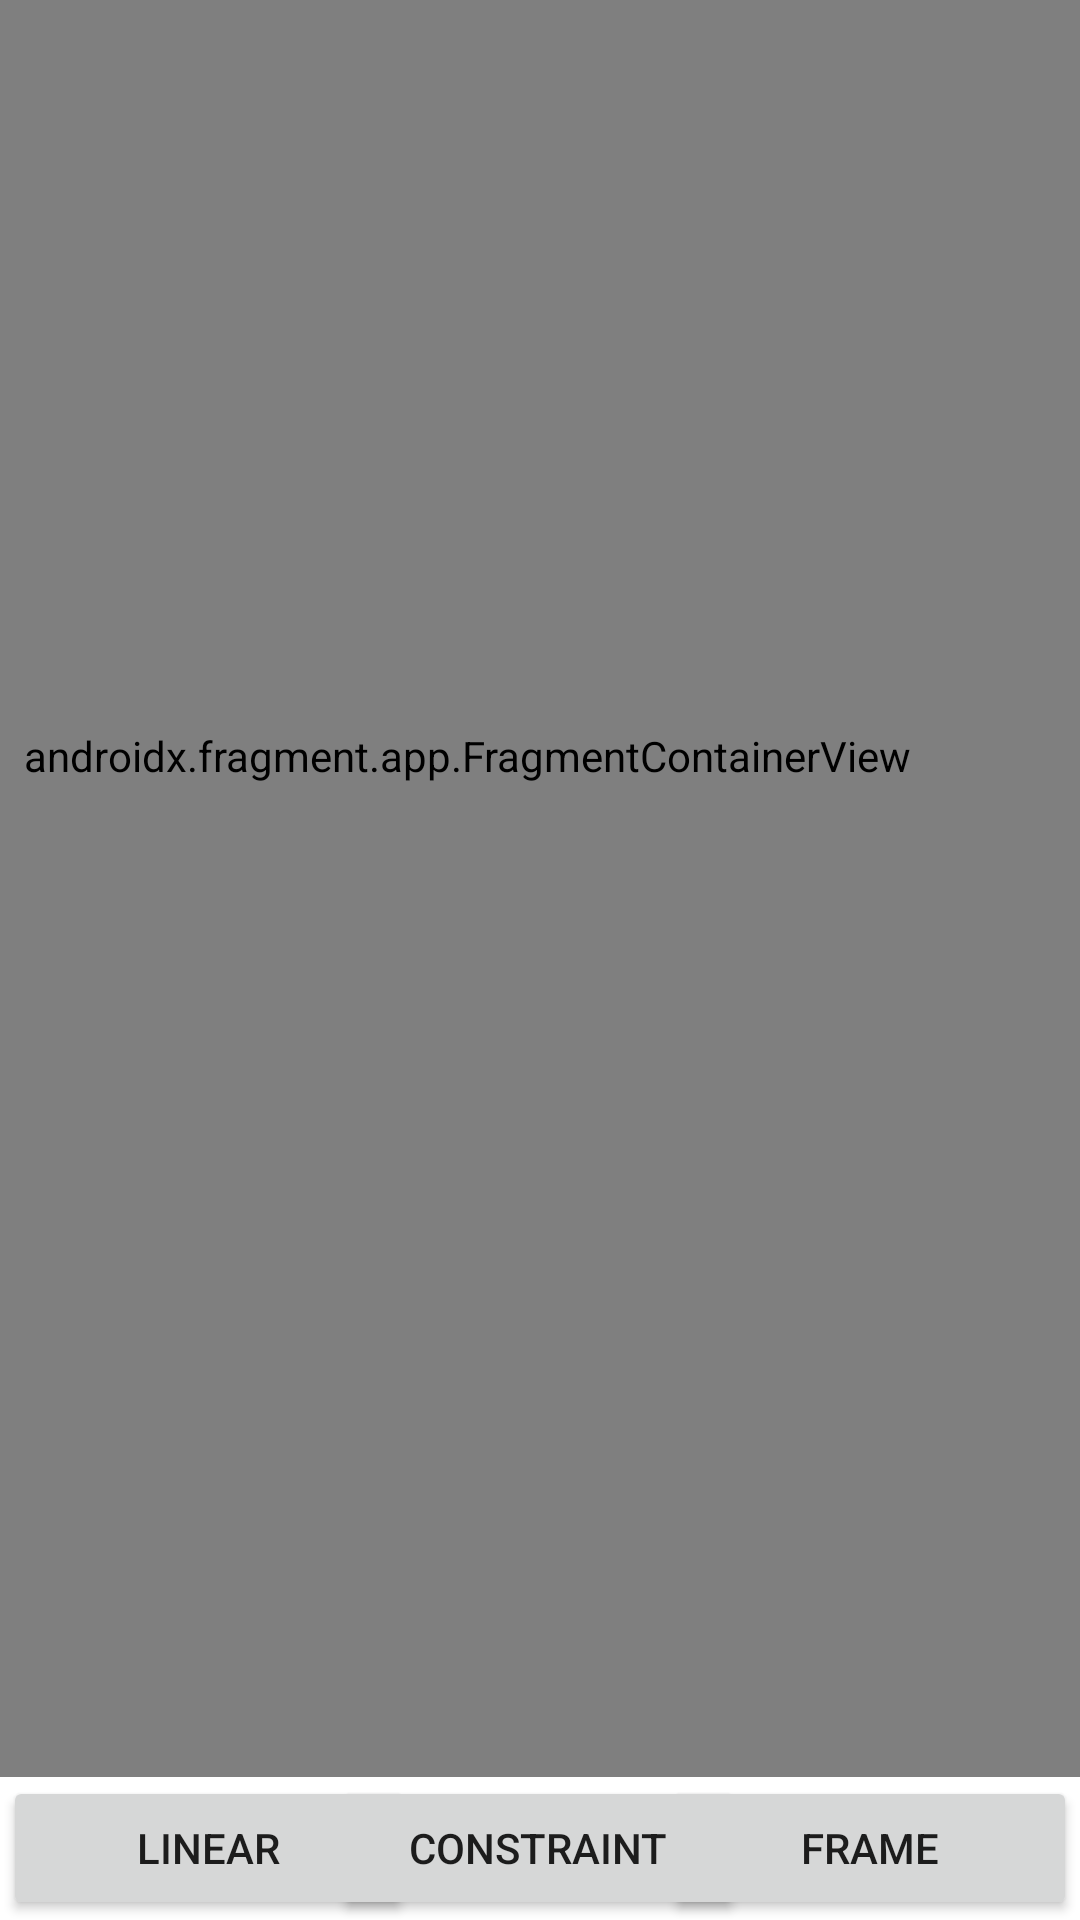

Reconstruct the res/layout file that produces this screen, plus the resources it refers to.
<!-- AndroidManifest.xml: application theme Theme.SextoApp -->
<!-- res/layout/activity_main.xml -->
<?xml version="1.0" encoding="utf-8"?>
<androidx.constraintlayout.widget.ConstraintLayout xmlns:android="http://schemas.android.com/apk/res/android"
    xmlns:app="http://schemas.android.com/apk/res-auto"
    xmlns:tools="http://schemas.android.com/tools"
    android:layout_width="match_parent"
    android:layout_height="match_parent"
    tools:context=".MainActivity">

    <Button
        android:id="@+id/constBTN"
        android:layout_width="137dp"
        android:layout_height="wrap_content"
        android:layout_marginStart="1dp"
        android:layout_marginEnd="1dp"
        android:onClick="showConstraint"
        android:text="Constraint"
        app:layout_constraintBottom_toBottomOf="@+id/linearBTN"
        app:layout_constraintEnd_toStartOf="@+id/frameBTN"
        app:layout_constraintStart_toEndOf="@+id/linearBTN"
        app:layout_constraintTop_toTopOf="@+id/linearBTN" />

    <Button
        android:id="@+id/frameBTN"
        android:layout_width="138dp"
        android:layout_height="wrap_content"
        android:layout_marginEnd="1dp"
        android:onClick="showFrame"
        android:text="Frame"
        app:layout_constraintBottom_toBottomOf="@+id/constBTN"
        app:layout_constraintEnd_toEndOf="parent"
        app:layout_constraintTop_toTopOf="@+id/constBTN" />

    <Button
        android:id="@+id/linearBTN"
        android:layout_width="137dp"
        android:layout_height="wrap_content"
        android:layout_marginStart="1dp"
        android:onClick="showLinear"
        android:text="Linear"
        app:layout_constraintBottom_toBottomOf="parent"
        app:layout_constraintStart_toStartOf="parent" />

    <androidx.fragment.app.FragmentContainerView
        android:id="@+id/fragmentsCON"
        android:name="br.edu.up.app.LinearFragment"
        android:layout_width="409dp"
        android:layout_height="681dp"
        app:layout_constraintBottom_toTopOf="@+id/constBTN"
        app:layout_constraintEnd_toEndOf="parent"
        tools:layout="@layout/fragment_linear" />

</androidx.constraintlayout.widget.ConstraintLayout>
<!-- res/layout/fragment_linear.xml (included above) -->
<?xml version="1.0" encoding="utf-8"?>
<LinearLayout xmlns:android="http://schemas.android.com/apk/res/android"
    android:layout_width="match_parent"
    android:layout_height="match_parent"
    android:orientation="vertical">

    <Button
        android:id="@+id/button"
        android:layout_width="wrap_content"
        android:layout_height="wrap_content"
        android:gravity="bottom|end"
        android:text="Linear"
        android:textSize="34sp" />

</LinearLayout>
<!-- resources referenced by this layout -->
<resources>
  <style name="Theme.SextoApp" parent="Theme.MaterialComponents.DayNight.DarkActionBar">
          
          <item name="colorPrimary">@color/purple_500</item>
          <item name="colorPrimaryVariant">@color/purple_700</item>
          <item name="colorOnPrimary">@color/white</item>
          
          <item name="colorSecondary">@color/teal_200</item>
          <item name="colorSecondaryVariant">@color/teal_700</item>
          <item name="colorOnSecondary">@color/black</item>
          
          <item name="android:statusBarColor">?attr/colorPrimaryVariant</item>
          
      </style>
  <!-- not gathered from this repository: default colours our renderer supplied (Android Studio template values) -->
  <color name="purple_500">#FF6200EE</color>
  <color name="purple_700">#FF3700B3</color>
  <color name="teal_200">#FF03DAC5</color>
  <color name="teal_700">#FF018786</color>
  <color name="black">#FF000000</color>
  <color name="white">#FFFFFFFF</color>
</resources>
